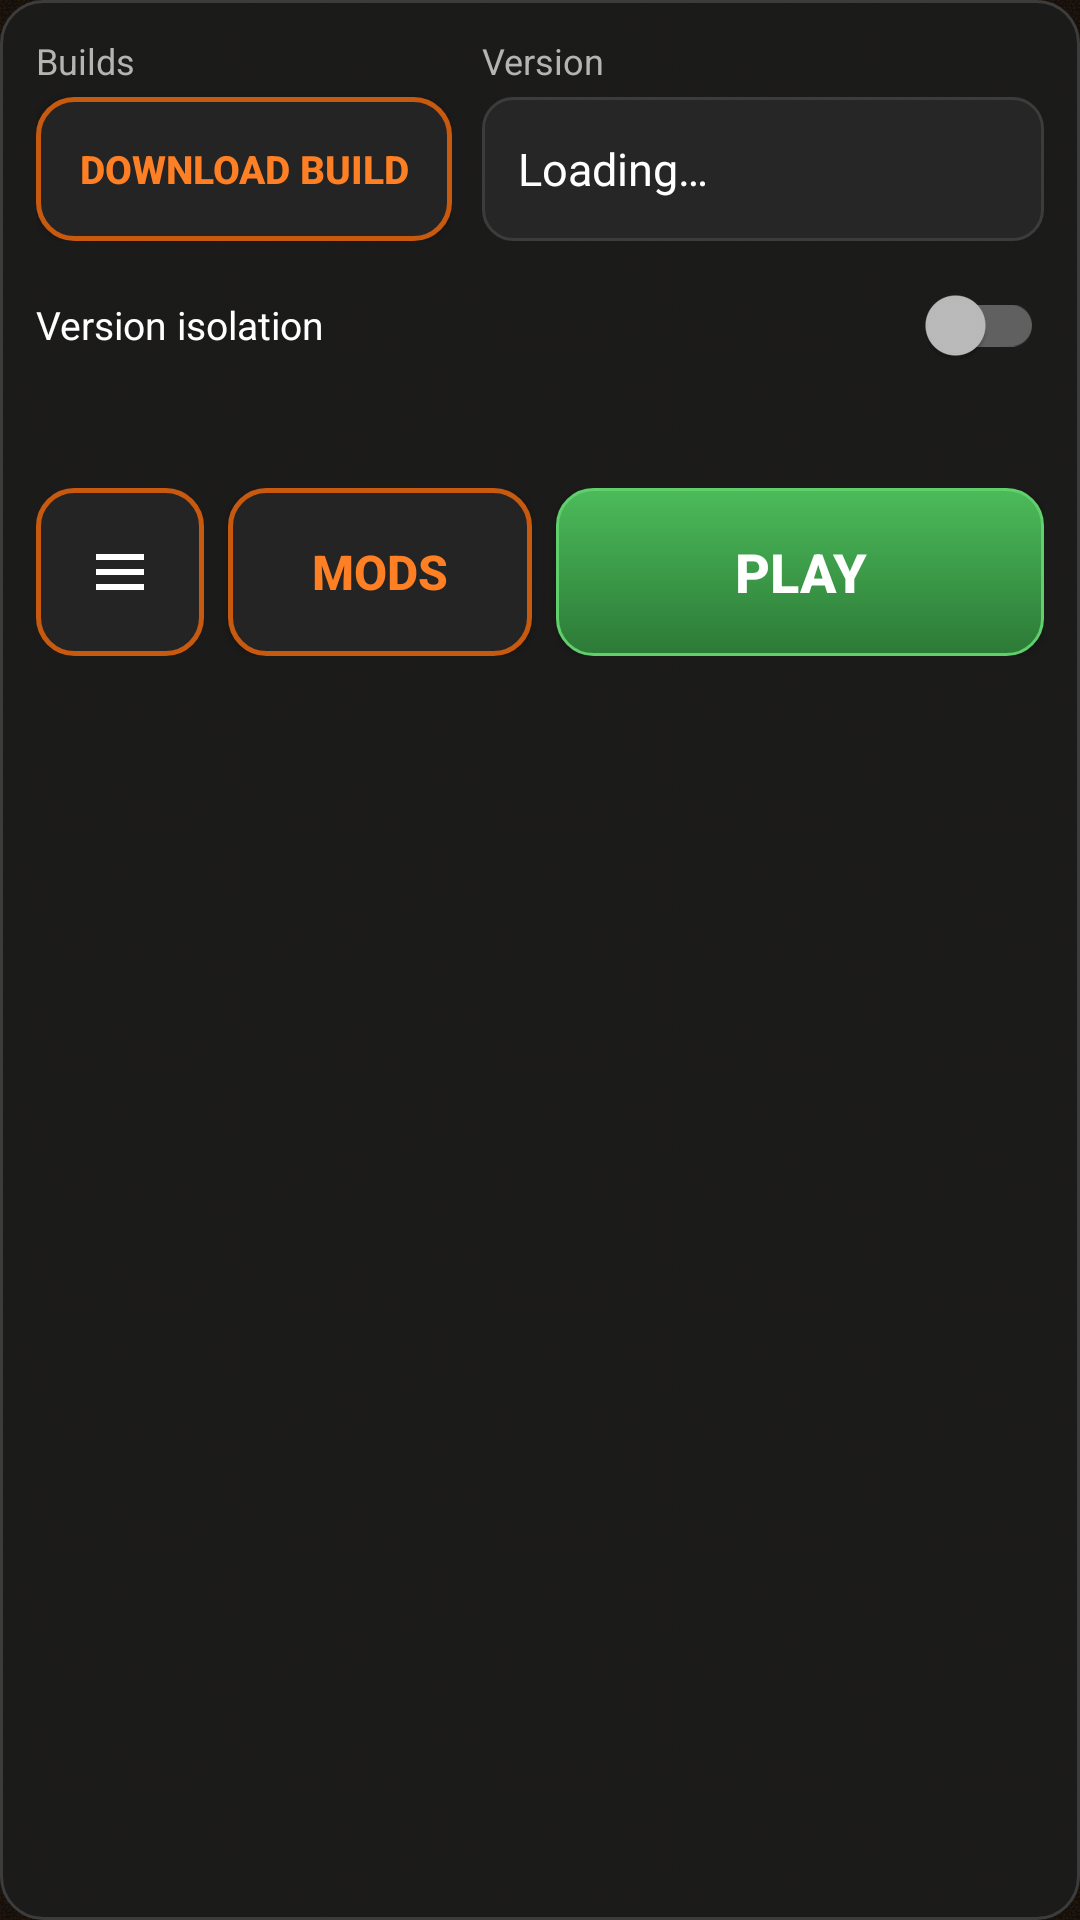

Write the Android layout XML for this screen, with the resource values it uses.
<!-- AndroidManifest.xml: application theme AppTheme -->
<!-- res/layout/tnt_controls_card.xml -->
<?xml version="1.0" encoding="utf-8"?>
<LinearLayout xmlns:android="http://schemas.android.com/apk/res/android"
    android:layout_width="match_parent"
    android:layout_height="wrap_content"
    android:orientation="vertical"
    android:background="@drawable/tnt_card"
    android:padding="12dp">



    <LinearLayout
        android:layout_width="match_parent"
        android:layout_height="wrap_content"
        android:orientation="horizontal">

        <LinearLayout
            android:layout_width="0dp"
            android:layout_height="wrap_content"
            android:layout_weight="1"
            android:orientation="vertical">

            <TextView
                android:layout_width="wrap_content"
                android:layout_height="wrap_content"
                android:text="@string/tnt_builds"
                android:textColor="@color/secondary_text"
                android:textSize="12sp" />

            <Button
                android:id="@+id/tnt_download_build"
                android:layout_width="match_parent"
                android:layout_height="48dp"
                android:layout_marginTop="4dp"
                android:background="@drawable/tnt_btn_dark"
                android:ellipsize="end"
                android:singleLine="true"
                android:text="@string/tnt_download_build"
                android:textColor="@color/tnt_accent"
                android:textSize="13sp"
                android:textStyle="bold" />
        </LinearLayout>

        <LinearLayout
            android:layout_width="0dp"
            android:layout_height="wrap_content"
            android:layout_weight="1.35"
            android:layout_marginStart="10dp"
            android:orientation="vertical">

            <TextView
                android:layout_width="wrap_content"
                android:layout_height="wrap_content"
                android:text="@string/tnt_version"
                android:textColor="@color/secondary_text"
                android:textSize="12sp" />

            <TextView
                android:id="@+id/tnt_version"
                android:layout_width="match_parent"
                android:layout_height="48dp"
                android:layout_marginTop="4dp"
                android:background="@drawable/tnt_field"
                android:drawableEnd="@drawable/spinner_arrow"
                android:drawablePadding="6dp"
                android:ellipsize="end"
                android:gravity="center_vertical"
                android:paddingHorizontal="12dp"
                android:singleLine="true"
                android:text="@string/tnt_loading"
                android:textColor="@color/primary_text"
                android:textSize="15sp" />
        </LinearLayout>
    </LinearLayout>

    <androidx.appcompat.widget.SwitchCompat
        android:id="@+id/tnt_isolation"
        android:layout_width="match_parent"
        android:layout_height="wrap_content"
        android:layout_marginTop="8dp"
        android:minHeight="40dp"
        android:text="@string/tnt_isolation"
        android:textColor="@color/primary_text"
        android:textSize="13sp" />

    <TextView
        android:id="@+id/tnt_status"
        android:layout_width="match_parent"
        android:layout_height="wrap_content"
        android:layout_marginTop="2dp"
        android:ellipsize="end"
        android:maxLines="2"
        android:textColor="@color/secondary_text"
        android:textSize="12sp" />

    <ProgressBar
        android:id="@+id/tnt_progress"
        style="?android:attr/progressBarStyleHorizontal"
        android:layout_width="match_parent"
        android:layout_height="4dp"
        android:layout_marginTop="4dp"
        android:indeterminate="true"
        android:indeterminateTint="@color/tnt_accent"
        android:visibility="invisible" />

    <LinearLayout
        android:layout_width="match_parent"
        android:layout_height="56dp"
        android:layout_marginTop="8dp"
        android:orientation="horizontal">

        <ImageButton
            android:id="@+id/tnt_more"
            android:layout_width="56dp"
            android:layout_height="match_parent"
            android:background="@drawable/tnt_btn_dark"
            android:contentDescription="@string/tnt_more"
            android:src="@drawable/tnt_ic_more" />

        <Button
            android:id="@+id/tnt_mods"
            android:layout_width="0dp"
            android:layout_height="match_parent"
            android:layout_weight="1"
            android:layout_marginStart="8dp"
            android:background="@drawable/tnt_btn_dark"
            android:text="@string/tnt_mods_button"
            android:textColor="@color/tnt_accent"
            android:textSize="16sp"
            android:textStyle="bold" />

        <Button
            android:id="@+id/play_button"
            android:layout_width="0dp"
            android:layout_height="match_parent"
            android:layout_weight="1.6"
            android:layout_marginStart="8dp"
            android:background="@drawable/tnt_btn_play"
            android:text="@string/tnt_play"
            android:textColor="#FFFFFF"
            android:textSize="18sp"
            android:textStyle="bold" />
    </LinearLayout>
</LinearLayout>
<!-- resources referenced by this layout -->
<resources>
  <color name="primary_text">#FFFFFF</color>
  <color name="secondary_text">#B4B4B4</color>
  <color name="tnt_accent">#FF8024</color>
  <!-- drawable tnt_btn_dark (drawable) -->
  <?xml version="1.0" encoding="utf-8"?>
  <selector xmlns:android="http://schemas.android.com/apk/res/android">
      <item android:state_enabled="false">
          <shape>
              <solid android:color="#2A2A2A" />
              <corners android:radius="12dp" />
          </shape>
      </item>
      <item android:state_pressed="true">
          <shape>
              <solid android:color="#3A2A1E" />
              <corners android:radius="12dp" />
              <stroke android:width="1.5dp" android:color="@color/tnt_accent" />
          </shape>
      </item>
      <item>
          <shape>
              <solid android:color="#242424" />
              <corners android:radius="12dp" />
              <stroke android:width="1.5dp" android:color="@color/tnt_accent_dark" />
          </shape>
      </item>
  </selector>
  <!-- drawable tnt_btn_play (drawable) -->
  <?xml version="1.0" encoding="utf-8"?>
  <selector xmlns:android="http://schemas.android.com/apk/res/android">
      <item android:state_enabled="false">
          <shape>
              <solid android:color="#3A3A3A" />
              <corners android:radius="12dp" />
          </shape>
      </item>
      <item android:state_pressed="true">
          <shape>
              <solid android:color="@color/tnt_green_dark" />
              <corners android:radius="12dp" />
          </shape>
      </item>
      <item>
          <shape>
              <gradient android:angle="270" android:startColor="#4CBB5A" android:endColor="@color/tnt_green_dark" />
              <corners android:radius="12dp" />
              <stroke android:width="1dp" android:color="#5FD06C" />
          </shape>
      </item>
  </selector>
  <!-- drawable tnt_card (drawable) -->
  <?xml version="1.0" encoding="utf-8"?>
  <shape xmlns:android="http://schemas.android.com/apk/res/android">
      <solid android:color="@color/tnt_card" />
      <corners android:radius="14dp" />
      <stroke android:width="1dp" android:color="@color/tnt_border" />
  </shape>
  <!-- drawable tnt_ic_more (drawable) -->
  <?xml version="1.0" encoding="utf-8"?>
  <vector xmlns:android="http://schemas.android.com/apk/res/android"
      android:width="24dp" android:height="24dp" android:viewportWidth="24" android:viewportHeight="24">
      <path android:fillColor="#FFFFFF"
          android:pathData="M4,6h16v2H4zM4,11h16v2H4zM4,16h16v2H4z" />
  </vector>
  <string name="tnt_builds">Builds</string>
  <string name="tnt_download_build">DOWNLOAD BUILD</string>
  <string name="tnt_isolation">Version isolation</string>
  <string name="tnt_loading">Loading…</string>
  <string name="tnt_mods_button">MODS</string>
  <string name="tnt_more">More</string>
  <string name="tnt_play">PLAY</string>
  <string name="tnt_version">Version</string>
  <color name="tnt_accent_dark">#C85A10</color>
  <color name="tnt_green_dark">#2C7A37</color>
  <color name="tnt_card">#E61C1C1C</color>
  <color name="tnt_border">#3C3C3C</color>
  <color name="tnt_field">#262626</color>
  <color name="background_status_bar">#1C1C1C</color>
  <color name="background_app">#141414</color>
  <!-- drawable tnt_background (drawable) -->
  <?xml version="1.0" encoding="utf-8"?>
  <layer-list xmlns:android="http://schemas.android.com/apk/res/android">
      <item>
          <bitmap android:src="@drawable/tnt_background_tile" android:tileMode="repeat" android:filter="false" />
      </item>
      <item>
          <shape><solid android:color="#66000000" /></shape>
      </item>
  </layer-list>
</resources>
